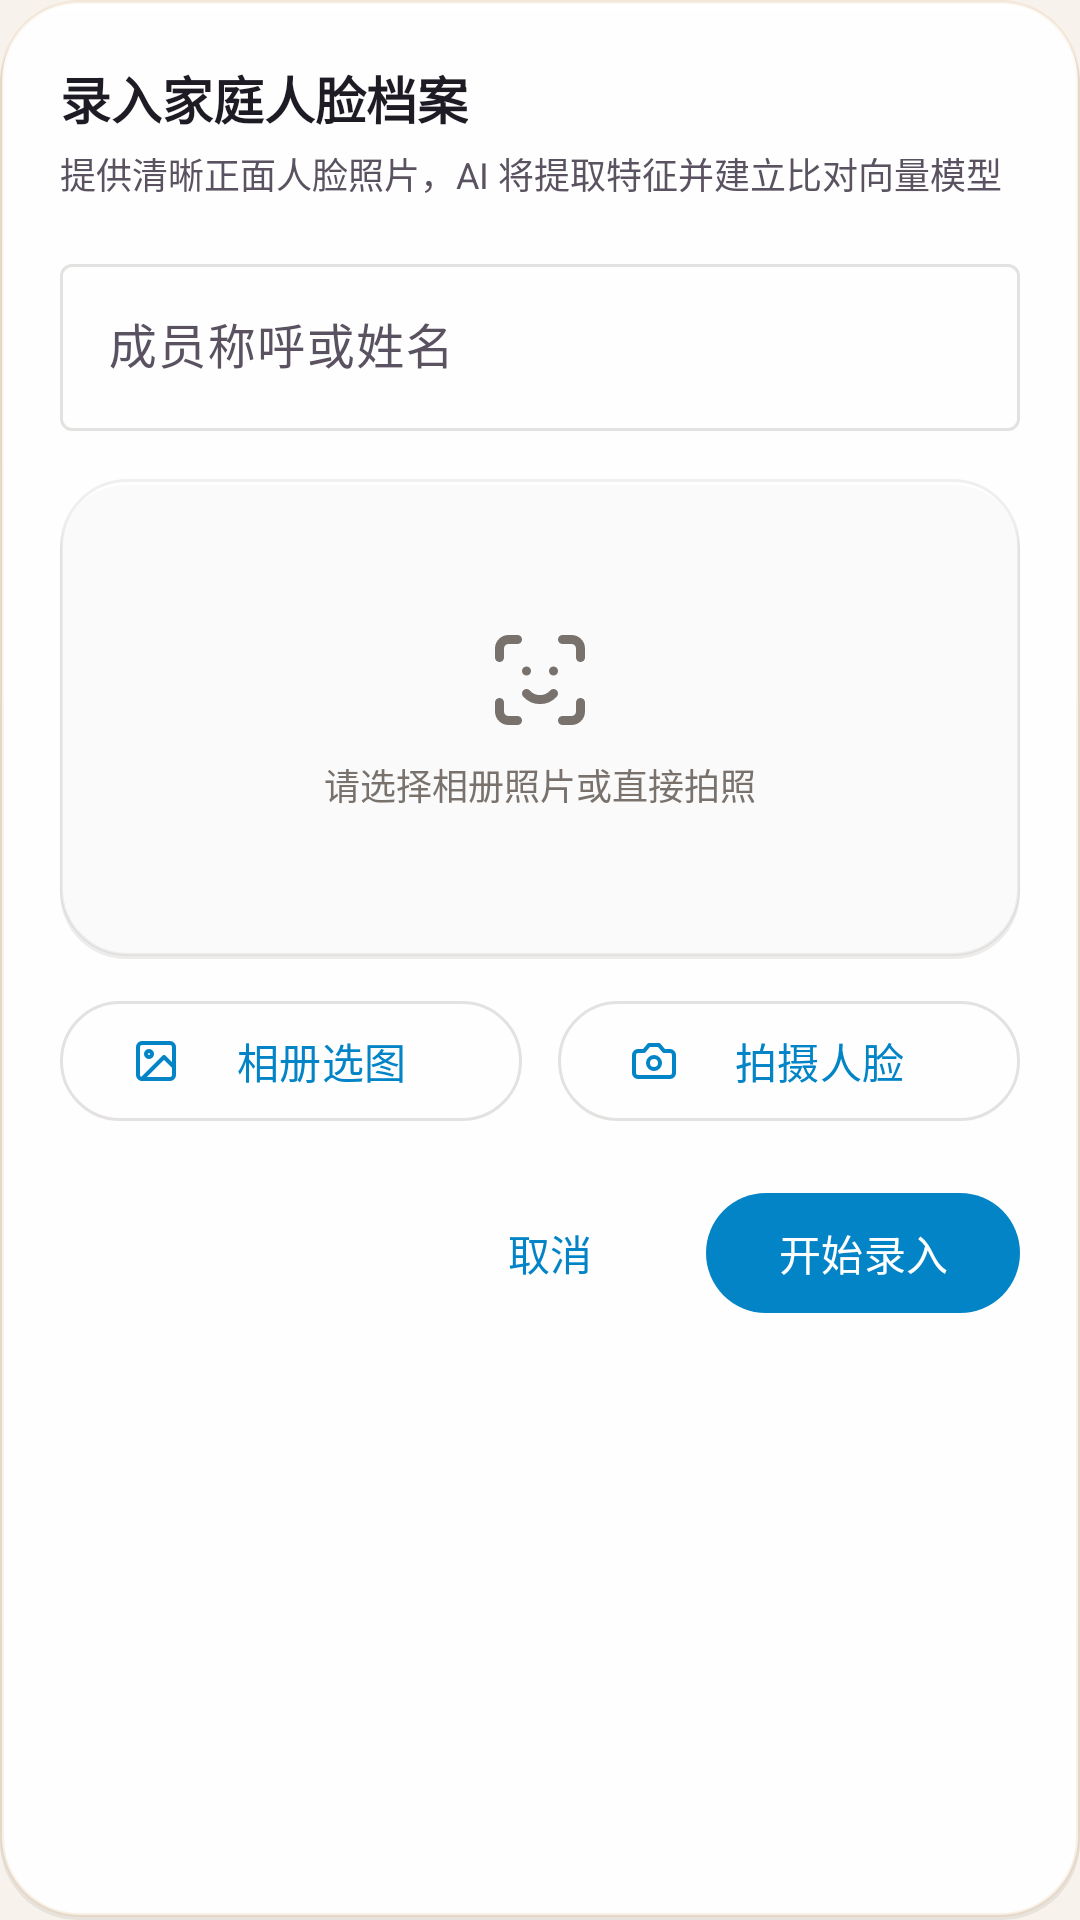

Produce the Android XML layout that renders to this screen, including the resource entries it uses.
<!-- AndroidManifest.xml: application theme Theme.HomeDatacenter -->
<!-- res/layout/dialog_add_family_face.xml -->
<?xml version="1.0" encoding="utf-8"?>
<LinearLayout xmlns:android="http://schemas.android.com/apk/res/android"
    xmlns:app="http://schemas.android.com/apk/res-auto"
    xmlns:tools="http://schemas.android.com/tools"
    android:layout_width="match_parent"
    android:layout_height="wrap_content"
    android:orientation="vertical"
    android:padding="20dp"
    android:background="@drawable/bg_dialog_glass">

    
    <TextView
        android:layout_width="wrap_content"
        android:layout_height="wrap_content"
        android:text="@string/vision_add_dialog_title"
        android:textSize="17sp"
        android:textStyle="bold"
        android:textColor="@color/text_primary" />

    <TextView
        android:layout_width="wrap_content"
        android:layout_height="wrap_content"
        android:layout_marginTop="4dp"
        android:text="提供清晰正面人脸照片，AI 将提取特征并建立比对向量模型"
        android:textSize="12sp"
        android:textColor="@color/text_secondary" />

    
    <com.google.android.material.textfield.TextInputLayout
        android:id="@+id/tilName"
        android:layout_width="match_parent"
        android:layout_height="wrap_content"
        android:layout_marginTop="16dp"
        android:hint="成员称呼或姓名"
        style="@style/Widget.Material3.TextInputLayout.OutlinedBox">

        <com.google.android.material.textfield.TextInputEditText
            android:id="@+id/etName"
            android:layout_width="match_parent"
            android:layout_height="wrap_content"
            android:inputType="textPersonName"
            android:maxLines="1" />
    </com.google.android.material.textfield.TextInputLayout>

    
    <FrameLayout
        android:id="@+id/layoutImagePreviewContainer"
        android:layout_width="match_parent"
        android:layout_height="160dp"
        android:layout_marginTop="16dp"
        android:background="@drawable/bg_glass_card">

        <ImageView
            android:id="@+id/ivFacePreview"
            android:layout_width="match_parent"
            android:layout_height="match_parent"
            android:scaleType="centerCrop"
            android:visibility="gone"
            android:contentDescription="face preview" />

        <LinearLayout
            android:id="@+id/layoutPickPrompt"
            android:layout_width="wrap_content"
            android:layout_height="wrap_content"
            android:layout_gravity="center"
            android:orientation="vertical"
            android:gravity="center">

            <ImageView
                android:layout_width="36dp"
                android:layout_height="36dp"
                android:src="@drawable/ic_face_recognition"
                app:tint="@color/text_hint"
                android:contentDescription="prompt icon" />

            <TextView
                android:layout_width="wrap_content"
                android:layout_height="wrap_content"
                android:layout_marginTop="8dp"
                android:text="请选择相册照片或直接拍照"
                android:textSize="12sp"
                android:textColor="@color/text_hint" />
        </LinearLayout>
    </FrameLayout>

    
    <LinearLayout
        android:layout_width="match_parent"
        android:layout_height="wrap_content"
        android:orientation="horizontal"
        android:layout_marginTop="10dp">

        <com.google.android.material.button.MaterialButton
            android:id="@+id/btnPickGallery"
            style="@style/Widget.Material3.Button.OutlinedButton"
            android:layout_width="0dp"
            android:layout_weight="1"
            android:layout_height="wrap_content"
            android:layout_marginEnd="6dp"
            android:text="@string/vision_pick_gallery"
            app:icon="@drawable/ic_gallery_black_24dp"
            app:iconSize="16dp" />

        <com.google.android.material.button.MaterialButton
            android:id="@+id/btnPickCamera"
            style="@style/Widget.Material3.Button.OutlinedButton"
            android:layout_width="0dp"
            android:layout_weight="1"
            android:layout_height="wrap_content"
            android:layout_marginStart="6dp"
            android:text="@string/vision_pick_camera"
            app:icon="@drawable/ic_camera_black_24dp"
            app:iconSize="16dp" />
    </LinearLayout>

    <ProgressBar
        android:id="@+id/progressRegister"
        android:layout_width="wrap_content"
        android:layout_height="wrap_content"
        android:layout_gravity="center"
        android:layout_marginTop="12dp"
        android:visibility="gone" />

    
    <LinearLayout
        android:layout_width="match_parent"
        android:layout_height="wrap_content"
        android:orientation="horizontal"
        android:gravity="end"
        android:layout_marginTop="16dp">

        <com.google.android.material.button.MaterialButton
            android:id="@+id/btnCancel"
            style="@style/Widget.Material3.Button.TextButton"
            android:layout_width="wrap_content"
            android:layout_height="wrap_content"
            android:text="@string/btn_cancel" />

        <com.google.android.material.button.MaterialButton
            android:id="@+id/btnSubmit"
            style="@style/Widget.Material3.Button"
            android:layout_width="wrap_content"
            android:layout_height="wrap_content"
            android:layout_marginStart="8dp"
            android:text="开始录入" />
    </LinearLayout>

</LinearLayout>
<!-- resources referenced by this layout -->
<resources>
  <color name="text_hint">#78716C</color>
  <color name="text_primary">#1E1B24</color>
  <color name="text_secondary">#5A5260</color>
  <!-- drawable bg_glass_card (drawable) -->
  <?xml version="1.0" encoding="utf-8"?>
  <layer-list xmlns:android="http://schemas.android.com/apk/res/android">
      
      <item android:top="2dp">
          <shape android:shape="rectangle">
              <solid android:color="@color/glass_shadow" />
              <corners android:radius="22dp" />
          </shape>
      </item>
      
      <item android:bottom="1dp">
          <shape android:shape="rectangle">
              <solid android:color="@color/card_bg" />
              <corners android:radius="22dp" />
              <stroke
                  android:width="1dp"
                  android:color="@color/card_border" />
          </shape>
      </item>
  </layer-list>
  <!-- drawable ic_camera_black_24dp (drawable) -->
  <vector xmlns:android="http://schemas.android.com/apk/res/android"
      android:width="24dp"
      android:height="24dp"
      android:viewportWidth="24"
      android:viewportHeight="24"
      android:tint="?attr/colorControlNormal">
      <path
          android:strokeColor="#FF000000"
          android:strokeWidth="2"
          android:strokeLineCap="round"
          android:strokeLineJoin="round"
          android:fillColor="#00000000"
          android:pathData="M14.5,4h-5L7,7H4a2,2 0 0,0 -2,2v9a2,2 0 0,0 2,2h16a2,2 0 0,0 2,-2V9a2,2 0 0,0 -2,-2h-3l-2.5,-3z" />
      <path
          android:strokeColor="#FF000000"
          android:strokeWidth="2"
          android:strokeLineCap="round"
          android:strokeLineJoin="round"
          android:fillColor="#00000000"
          android:pathData="M12,13m-3,0a3,3 0 1,0 6,0a3,3 0 1,0 -6,0" />
  </vector>
  <!-- drawable ic_face_recognition (drawable) -->
  <vector xmlns:android="http://schemas.android.com/apk/res/android"
      android:width="24dp"
      android:height="24dp"
      android:viewportWidth="24"
      android:viewportHeight="24"
      android:tint="?attr/colorControlNormal">
      <path
          android:strokeColor="#FFFFFFFF"
          android:strokeWidth="2"
          android:strokeLineCap="round"
          android:strokeLineJoin="round"
          android:fillColor="@android:color/transparent"
          android:pathData="M3,7 V5 A2,2 0 0,1 5,3 H7 M17,3 H19 A2,2 0 0,1 21,5 V7 M21,17 V19 A2,2 0 0,1 19,21 H17 M7,21 H5 A2,2 0 0,1 3,19 V17 M9,10 h0.01 M15,10 h0.01 M9,15 A4,4 0 0,0 15,15" />
  </vector>
  <string name="btn_cancel">取消</string>
  <string name="vision_add_dialog_title">录入家庭人脸档案</string>
  <string name="vision_pick_camera">拍摄人脸</string>
  <string name="vision_pick_gallery">相册选图</string>
  <color name="glass_shadow">#142A1C0E</color>
  <color name="glass_bg_dialog">#F7FFFFFF</color>
  <color name="glass_border">#26D7A064</color>
  <color name="glass_highlight">#80FFFFFF</color>
  <color name="card_bg">#BFFFFFFF</color>
  <color name="card_border">#0F000000</color>
  <color name="primary">#0284C7</color>
  <color name="primary_dark">#0369A1</color>
  <color name="white">#FFFFFF</color>
  <color name="secondary">#6366F1</color>
  <color name="secondary_dark">#4F46E5</color>
  <color name="warm_container">#1F0284C7</color>
  <color name="on_warm_container">#0369A1</color>
  <color name="error">#DC2626</color>
  <color name="bg_surface">#FFFFFF</color>
  <color name="bg_secondary">#EDE8E0</color>
  <color name="divider">#1F2A1C0E</color>
  <color name="bg_primary">#F7F3EC</color>
  <style name="GlassDialogAnimation">
          <item name="android:windowEnterAnimation">@anim/dialog_glass_in</item>
          <item name="android:windowExitAnimation">@anim/dialog_glass_out</item>
      </style>
</resources>
